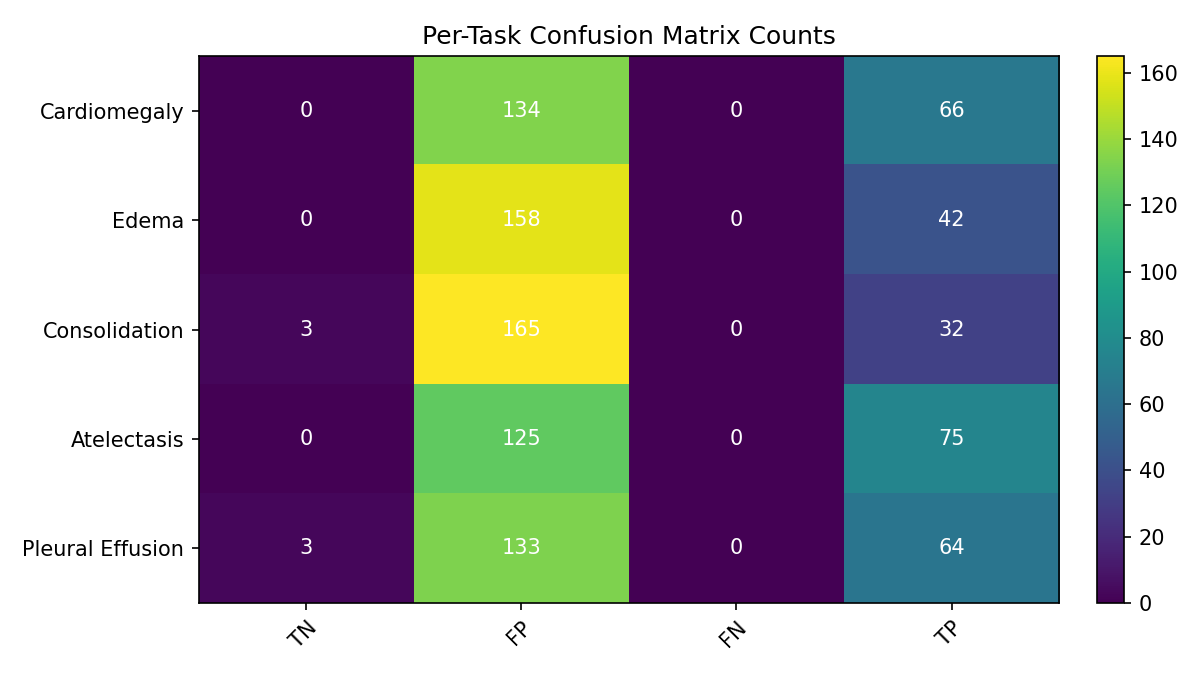

Source data for this figure (header and first rows):
, TN, FP, FN, TP
Cardiomegaly, 0, 134, 0, 66
Edema, 0, 158, 0, 42
Consolidation, 3, 165, 0, 32
Atelectasis, 0, 125, 0, 75
Pleural Effusion, 3, 133, 0, 64
